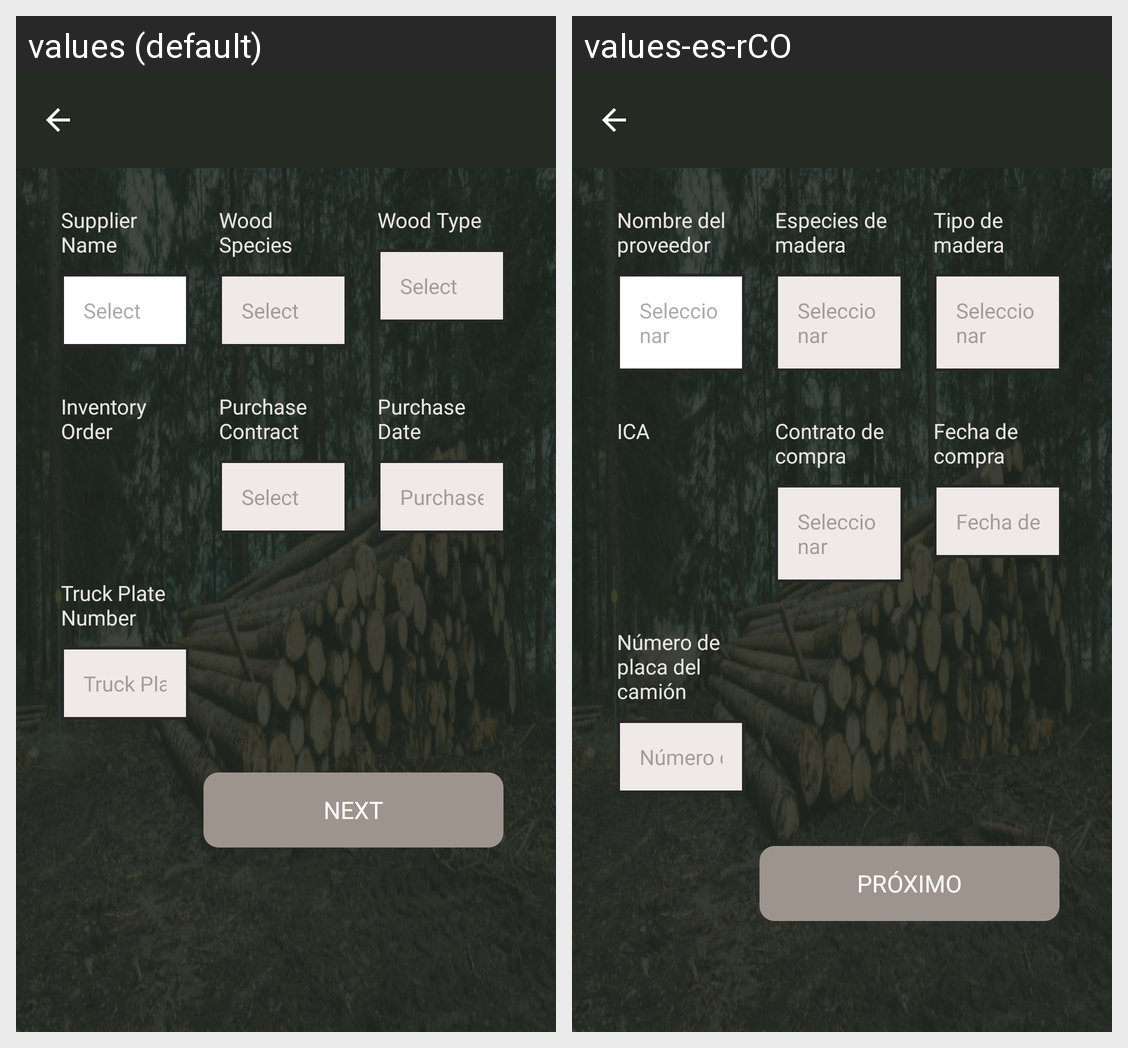

For this localized Android screen grid, give each drawn string resource with its value in every locale shown.
Android screen res/layout/activity_create_farm.xml rendered under 2 locales, left to right: values (default), values-es-rCO. Device: Nexus 5 (rendered at 1080×1920; each locale shown at half size, 540×960, under a caption strip naming it); theme Theme.CodrinGreenReception.
Strings drawn on this screen, with the default value and each locale's value (text and hints the layout hard-codes, and strings that could not be matched under every locale, appear in the picture but are not listed):

supplier_name
  values: Supplier Name
  values-es-rCO: Nombre del proveedor

select
  values: Select
  values-es-rCO: Seleccionar

wood_species
  values: Wood Species
  values-es-rCO: Especies de madera

wood_type
  values: Wood Type
  values-es-rCO: Tipo de madera

inventory_order
  values: Inventory Order
  values-es-rCO: ICA

purchase_contract
  values: Purchase Contract
  values-es-rCO: Contrato de compra

purchase_date
  values: Purchase Date
  values-es-rCO: Fecha de compra

truck_plate_number
  values: Truck Plate Number
  values-es-rCO: Número de placa del camión

next
  values: Next
  values-es-rCO: Próximo
